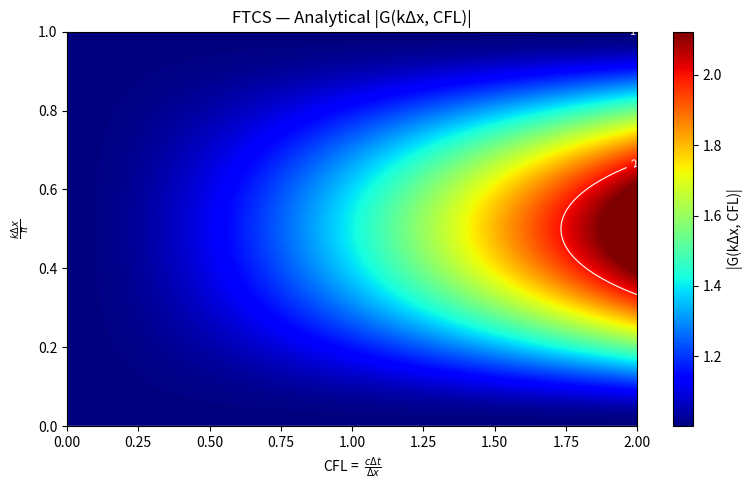

Write Python code to recreate this figure.
import numpy as np
import matplotlib.pyplot as plt


kh = np.linspace(0, np.pi, 600)      # nondimensional wavenumber (vertical axis)
CFL = np.linspace(0, 2.0, 300)       # CFL (horizontal axis)

CFL_grid, KH_grid = np.meshgrid(CFL, kh)


absG = np.sqrt(1.0 + (CFL_grid * np.sin(KH_grid)) ** 2)



vmax = np.percentile(absG, 99)
vmin = np.percentile(absG, 1)

plt.figure(figsize=(8,5))
extent = [CFL.min(), CFL.max(), kh.min()/np.pi, kh.max()/np.pi]  # [xmin, xmax, ymin, ymax]
img = plt.imshow(absG, origin='lower', aspect='auto', extent = extent, vmin=vmin, vmax=vmax, cmap = "jet")
cbar = plt.colorbar(img)
cbar.set_label('|G(kΔx, CFL)|')

levels = [1.0, 2.0, 2.5, 3.0]
CS = plt.contour(CFL_grid, KH_grid / np.pi, absG, levels=levels, colors='white', linewidths=0.8)
plt.clabel(CS, inline=True, fmt='%1.0f', fontsize=8)

plt.xlabel(r'CFL =  $ \frac{c \Delta t}{Δx}$')
plt.ylabel(r'$\frac{kΔx}{π}$')
plt.title('FTCS — Analytical |G(kΔx, CFL)|')
plt.tight_layout()
plt.savefig("FTCS_A_G.png")
plt.show()